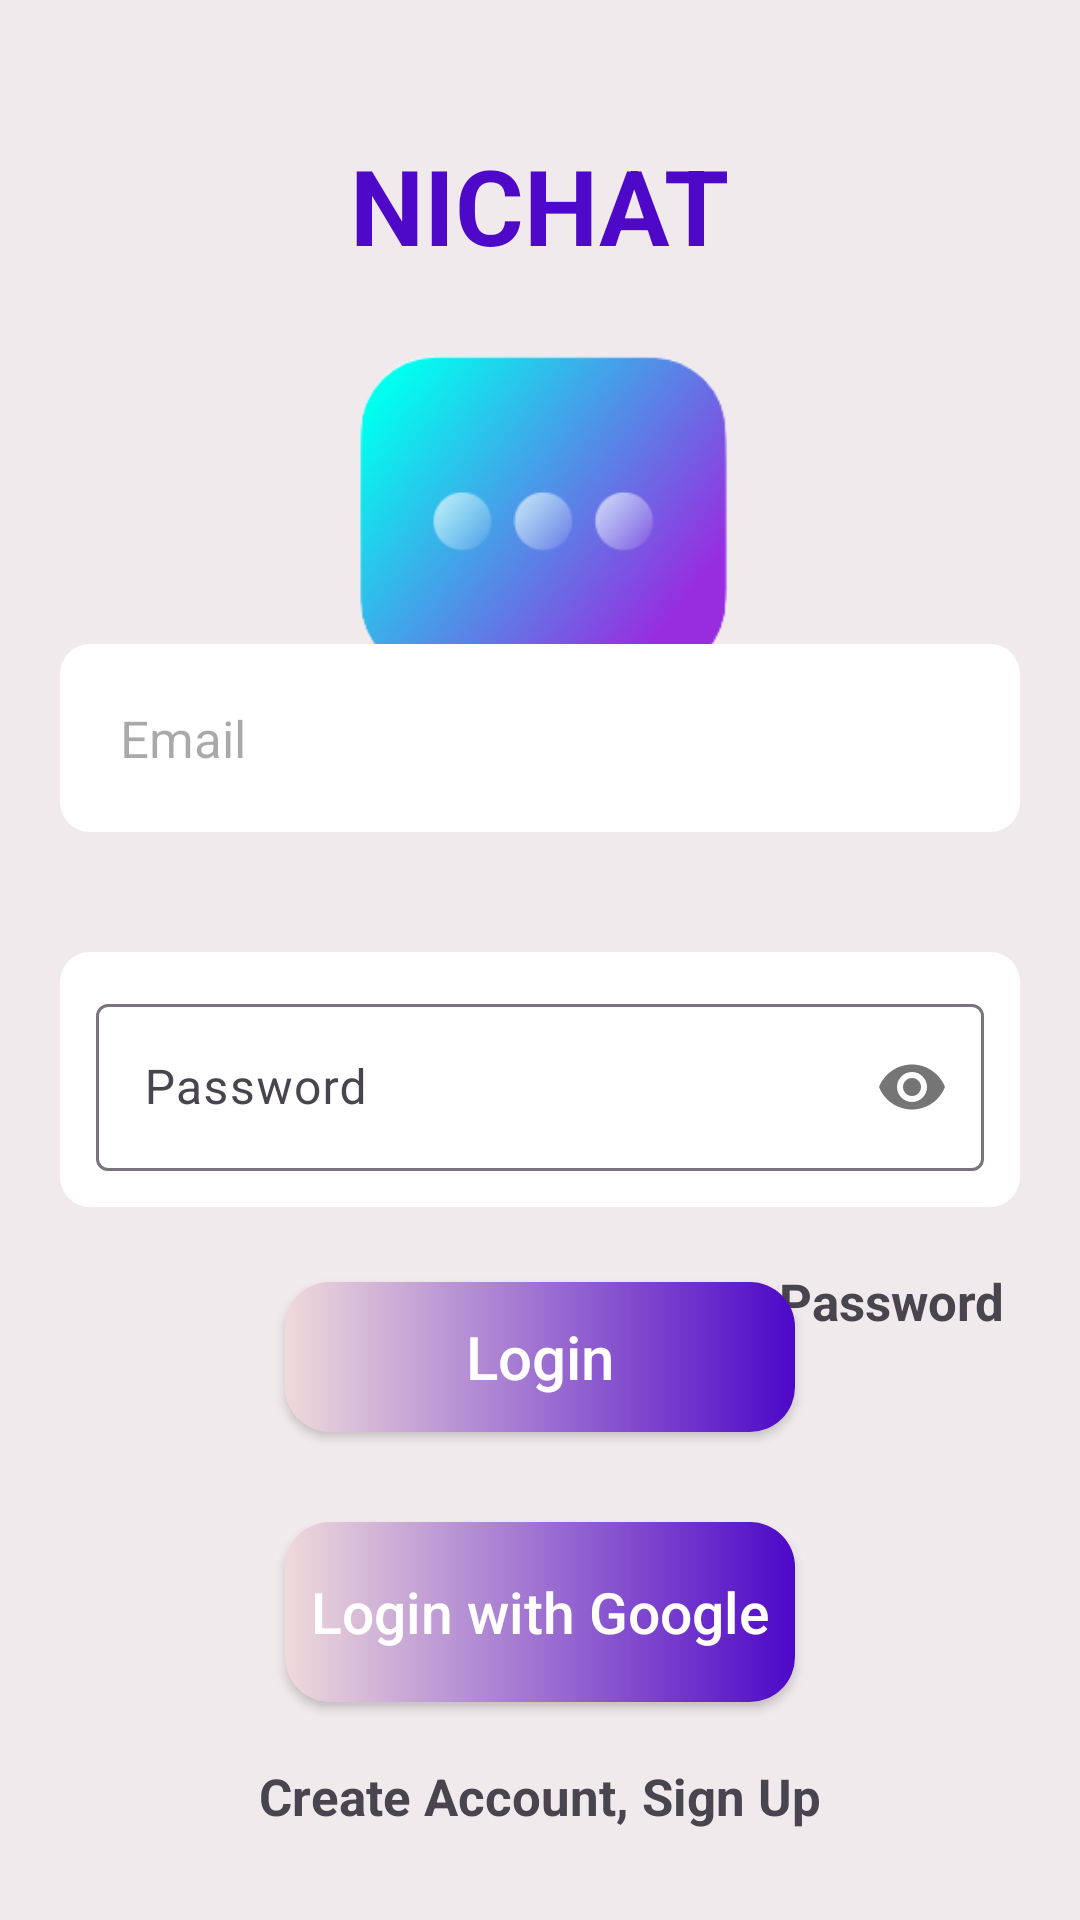

Here is an Android app screen rendered from its layout file. Give the layout XML and the strings, colors and styles it references.
<!-- AndroidManifest.xml: application theme Theme.SocialMedia -->
<!-- res/layout/fragment_login.xml -->
<?xml version="1.0" encoding="utf-8"?>
<RelativeLayout xmlns:android="http://schemas.android.com/apk/res/android"
    xmlns:tools="http://schemas.android.com/tools"
    android:layout_width="match_parent"
    xmlns:app="http://schemas.android.com/apk/res-auto"
    android:background="#F1EAED"
    android:layout_height="match_parent"
    tools:context=".fragments.CreateAccountFragment">
    <TextView
        android:id="@+id/nichatTv"
        android:layout_width="wrap_content"
        android:layout_height="wrap_content"
        android:layout_centerHorizontal="true"
        android:textStyle="bold"
        android:textSize="35sp"
        android:text="NICHAT"
        android:textColor="@color/pupo"
        android:layout_marginTop="45dp"
        android:layout_marginStart="16dp"
        android:layout_marginLeft="16dp"/>
    <ImageView
        android:layout_width="150dp"
        android:layout_height="150dp"
        android:layout_below="@+id/nichatTv"
        android:layout_centerHorizontal="true"
        android:layout_marginTop="10dp"
        android:layout_marginBottom="70dp"
        android:src="@drawable/nichatlogo" />
    <LinearLayout
        android:id="@+id/ll1"
        android:layout_width="match_parent"
        android:layout_height="wrap_content"
        android:orientation="vertical"
        android:layout_centerInParent="true">

        <EditText
            android:id="@+id/emailET"
            android:layout_margin="20dp"
            android:layout_width="match_parent"
            android:layout_height="wrap_content"
            android:padding="20dp"
            android:background="@drawable/my_edit_text"
            android:hint="Email"
            android:textSize="17sp"
            android:text="" />
        <com.google.android.material.textfield.TextInputLayout
            android:layout_width="match_parent"
            android:layout_height="wrap_content"
            android:padding="12dp"
            android:layout_margin="20dp"
            app:passwordToggleEnabled="true"
            android:textSize="17sp"
            android:background="@drawable/my_edit_text"
            android:hint="Password" >
            <com.google.android.material.textfield.TextInputEditText
                android:id="@+id/passwordET"
                android:layout_width="match_parent"
                android:layout_height="wrap_content"
                android:text=""
                android:inputType="textPassword"
                android:ems="15"/>
        </com.google.android.material.textfield.TextInputLayout>
        <TextView
            android:id="@+id/forgotTV"
            android:layout_width="wrap_content"
            android:layout_height="wrap_content"
            android:text="Forgot Password"
            android:textStyle="bold"
            android:textSize="17sp"
            android:layout_gravity="end"
            android:layout_marginEnd="25dp"
            android:layout_marginRight="16dp"/>


    </LinearLayout>
    <ProgressBar
        android:layout_centerHorizontal="true"
        android:visibility="gone"
        android:layout_width="wrap_content"
        android:layout_height="wrap_content"
        android:id="@+id/progressBar"
        android:layout_below="@+id/ll1"
        android:layout_above="@+id/loginBtn"/>

    <androidx.appcompat.widget.AppCompatButton
        android:id="@+id/loginBtn"
        android:layout_width="170dp"
        android:layout_height="50dp"
        android:layout_centerHorizontal="true"
        android:layout_above="@+id/googleSignInBtn"
        android:layout_marginStart="120dp"
        android:layout_marginEnd="30dp"
        android:layout_marginBottom="30dp"
        android:background="@drawable/nichat_button"
        android:text="Login"
        android:textSize="20sp"
        android:textAllCaps="false"
        android:textColor="@color/white" />

    <androidx.appcompat.widget.AppCompatButton
        android:id="@+id/googleSignInBtn"
        android:layout_width="170dp"
        android:layout_height="60dp"
        android:layout_marginBottom="20dp"
        android:layout_centerHorizontal="true"
        android:background="@drawable/nichat_button"
        android:text="Login with Google"
        android:layout_gravity="center_horizontal"

        android:layout_above="@+id/signUpTV"
        android:textAllCaps="false"
        android:textColor="@color/white"
        android:textSize="19sp"
        android:layout_weight="1"/>



    <TextView
        android:id="@+id/signUpTV"
        android:layout_width="wrap_content"
        android:layout_height="wrap_content"
        android:layout_centerHorizontal="true"
        android:layout_alignParentBottom="true"
        android:layout_marginBottom="30dp"
        android:text="Create Account, Sign Up"
        android:textSize="17sp"
        android:textStyle="bold" />


</RelativeLayout>
<!-- resources referenced by this layout -->
<resources>
  <color name="pupo">#4D08C8</color>
  <color name="white">#FFFFFFFF</color>
  <!-- drawable my_edit_text (drawable) -->
  <?xml version="1.0" encoding="utf-8"?>
  <shape xmlns:android="http://schemas.android.com/apk/res/android">
      <corners android:radius="10dp"/>
      <solid android:color="#FFF"/>
  </shape>
  <!-- drawable nichat_button (drawable) -->
  <?xml version="1.0" encoding="utf-8"?>
  <shape xmlns:android="http://schemas.android.com/apk/res/android">
      <corners android:radius="15dp"/>
      <gradient
          android:startColor="#EFDADA"
          android:endColor="@color/pupo"
          />
  </shape>
  <!-- drawable nichatlogo: png bitmap (drawable, 21465 bytes) -->
  <style name="Theme.SocialMedia" parent="Base.Theme.SocialMedia" />
  <style name="Base.Theme.SocialMedia" parent="Theme.Material3.DayNight.NoActionBar">
          
          
          <item name="android:windowLightStatusBar">true</item>
          <item name="android:statusBarColor">@color/white</item>
          <item name="android:windowFullscreen">false</item>
          <item name="windowNoTitle">true</item>
          <item name="android:windowContentOverlay">@null</item>
          <item name="windowActionBar">false</item>
      </style>
</resources>
